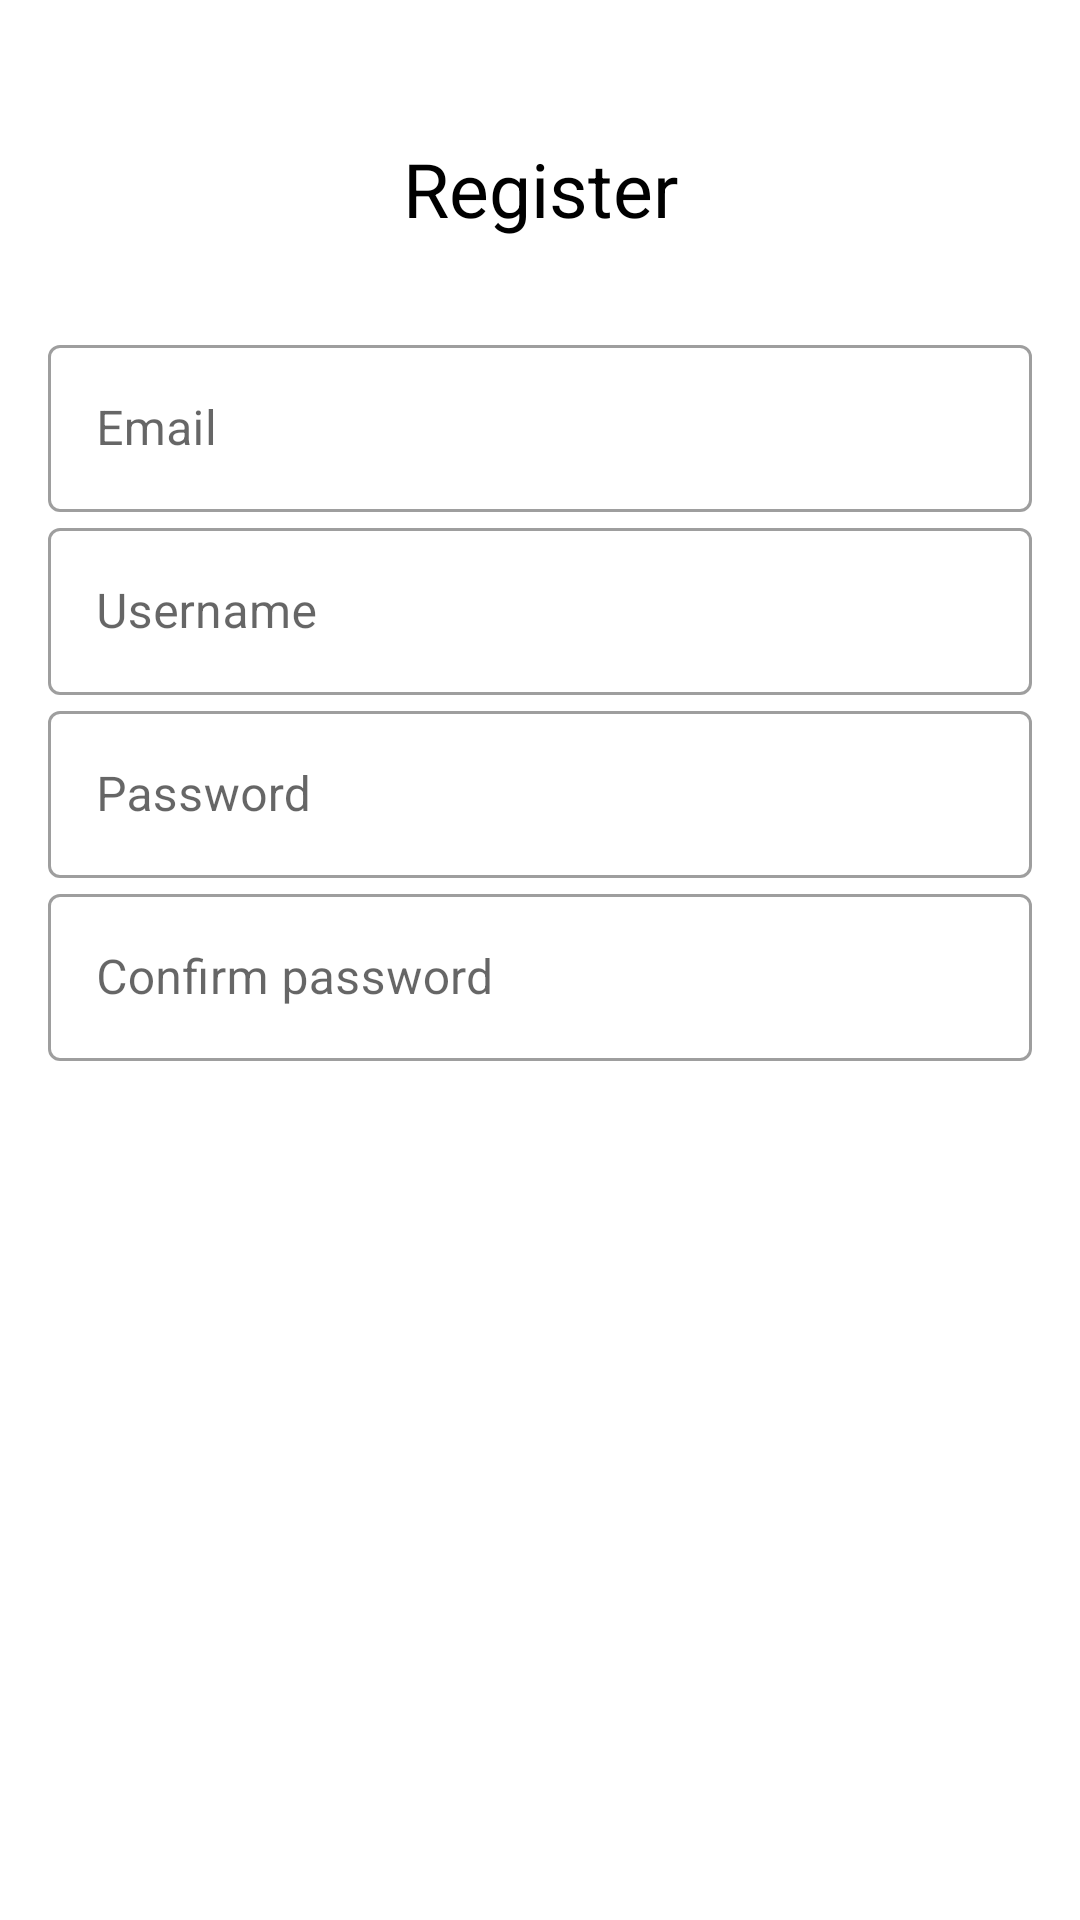

This screen was rendered from an Android layout file. Write that file and the resources it references.
<!-- AndroidManifest.xml: application theme Theme.OpenApiAndroidApp -->
<!-- res/layout/fragment_register.xml -->
<?xml version="1.0" encoding="utf-8"?>
<ScrollView xmlns:android="http://schemas.android.com/apk/res/android"
    xmlns:app="http://schemas.android.com/apk/res-auto"
    xmlns:tools="http://schemas.android.com/tools"
    android:layout_width="match_parent"
    android:layout_height="match_parent"
    android:background="#fff"
    tools:context=".ui.auth.RegisterFragment">

    <androidx.constraintlayout.widget.ConstraintLayout
        android:layout_width="match_parent"
        android:layout_height="0dp"
        android:padding="16dp"

        >

        <TextView
            android:id="@+id/register_text"
            android:layout_width="wrap_content"
            android:layout_height="wrap_content"
            android:layout_marginTop="30dp"
            android:text="@string/register"
            android:textColor="#000"
            android:textSize="25sp"
            app:layout_constraintBottom_toTopOf="@+id/input_email_layout"
            app:layout_constraintLeft_toLeftOf="parent"
            app:layout_constraintRight_toRightOf="parent"
            app:layout_constraintTop_toTopOf="parent" />

        <com.google.android.material.textfield.TextInputLayout
            android:id="@+id/input_email_layout"
            style="@style/Widget.MaterialComponents.TextInputLayout.OutlinedBox"
            android:layout_width="0dp"
            android:layout_height="wrap_content"
            android:layout_marginTop="30dp"
            app:layout_constraintBottom_toTopOf="@+id/input_username_layout"
            app:layout_constraintLeft_toLeftOf="parent"
            app:layout_constraintRight_toRightOf="parent"
            app:layout_constraintTop_toBottomOf="@+id/register_text">

            <EditText
                android:id="@+id/input_email"
                android:layout_width="match_parent"
                android:layout_height="wrap_content"
                android:hint="@string/email_field"
                android:inputType="textEmailAddress"
                android:textColor="#000" />

        </com.google.android.material.textfield.TextInputLayout>


        <com.google.android.material.textfield.TextInputLayout
            android:id="@+id/input_username_layout"
            style="@style/Widget.MaterialComponents.TextInputLayout.OutlinedBox"
            android:layout_width="0dp"
            android:layout_height="wrap_content"
            app:layout_constraintBottom_toTopOf="@+id/input_password_layout"
            app:layout_constraintLeft_toLeftOf="parent"
            app:layout_constraintRight_toRightOf="parent"
            app:layout_constraintTop_toBottomOf="@+id/input_email_layout">

            <EditText
                android:id="@+id/input_username"
                android:layout_width="match_parent"
                android:layout_height="wrap_content"
                android:hint="@string/field_username"
                android:inputType="text"
                android:textColor="#000" />

        </com.google.android.material.textfield.TextInputLayout>

        <com.google.android.material.textfield.TextInputLayout
            android:id="@+id/input_password_layout"
            style="@style/Widget.MaterialComponents.TextInputLayout.OutlinedBox"
            android:layout_width="0dp"
            android:layout_height="wrap_content"
            app:layout_constraintBottom_toTopOf="@+id/input_password_confirm_layout"
            app:layout_constraintLeft_toLeftOf="parent"
            app:layout_constraintRight_toRightOf="parent"
            app:layout_constraintTop_toBottomOf="@+id/input_username_layout">

            <EditText
                android:id="@+id/input_password"
                android:layout_width="match_parent"
                android:layout_height="wrap_content"
                android:hint="@string/field_password"
                android:inputType="textPassword"
                android:textColor="#000" />

        </com.google.android.material.textfield.TextInputLayout>


        <com.google.android.material.textfield.TextInputLayout
            android:id="@+id/input_password_confirm_layout"
            style="@style/Widget.MaterialComponents.TextInputLayout.OutlinedBox"
            android:layout_width="0dp"
            android:layout_height="wrap_content"
            app:layout_constraintBottom_toTopOf="@+id/register_button"
            app:layout_constraintLeft_toLeftOf="parent"
            app:layout_constraintRight_toRightOf="parent"
            app:layout_constraintTop_toBottomOf="@+id/input_password_layout">

            <EditText
                android:id="@+id/input_password_confirm"
                android:layout_width="match_parent"
                android:layout_height="wrap_content"
                android:hint="@string/field_confirm_password"
                android:inputType="textPassword"
                android:textColor="#000" />

        </com.google.android.material.textfield.TextInputLayout>

        <Button
            android:id="@+id/register_button"
            android:layout_width="0dp"
            android:layout_height="55dp"
            android:layout_marginTop="50dp"
            android:background="@drawable/main_button_drawable"
            android:text="@string/field_register"
            android:textAllCaps="false"
            android:textColor="#fff"
            android:textSize="16sp"
            app:layout_constraintBottom_toBottomOf="parent"
            app:layout_constraintLeft_toLeftOf="parent"
            app:layout_constraintRight_toRightOf="parent"
            app:layout_constraintTop_toBottomOf="@+id/input_password_confirm_layout" />

    </androidx.constraintlayout.widget.ConstraintLayout>


</ScrollView>
<!-- resources referenced by this layout -->
<resources>
  <string name="email_field">Email</string>
  <string name="field_confirm_password">Confirm password</string>
  <string name="field_password">Password</string>
  <string name="field_register">Register</string>
  <string name="field_username">Username</string>
  <string name="register">Register</string>
  <style name="Theme.OpenApiAndroidApp" parent="Theme.MaterialComponents.DayNight.NoActionBar">
          
          <item name="colorPrimary">@color/purple_500</item>
          <item name="colorPrimaryVariant">@color/purple_700</item>
          <item name="colorOnPrimary">@color/orange</item>
  
          
          <item name="colorSecondary">@color/purple_700</item>
          <item name="colorSecondaryVariant">@color/yellow</item>
          <item name="colorOnSecondary">@color/green</item>
  
          
          <item name="android:statusBarColor" tools:targetApi="l">?attr/colorPrimaryVariant</item>
          
      </style>
  <color name="purple_500">#FF6200EE</color>
  <color name="purple_700">#FF3700B3</color>
  <color name="orange">#FFA500</color>
  <color name="yellow">#FFFF00</color>
  <color name="green">#008000</color>
</resources>
